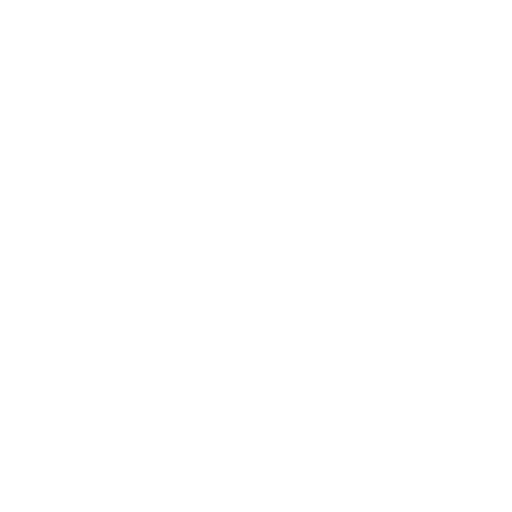
t = 0.00 s
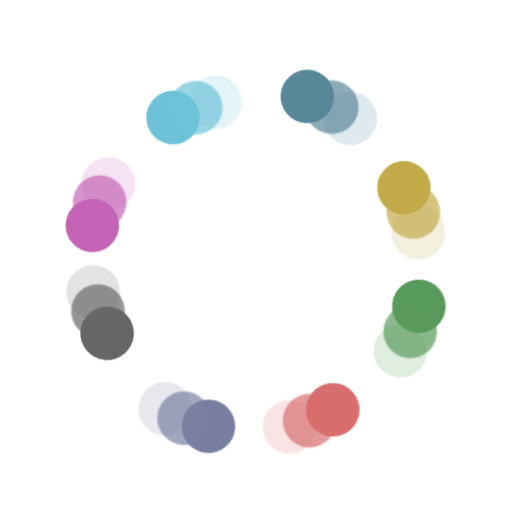
t = 0.25 s
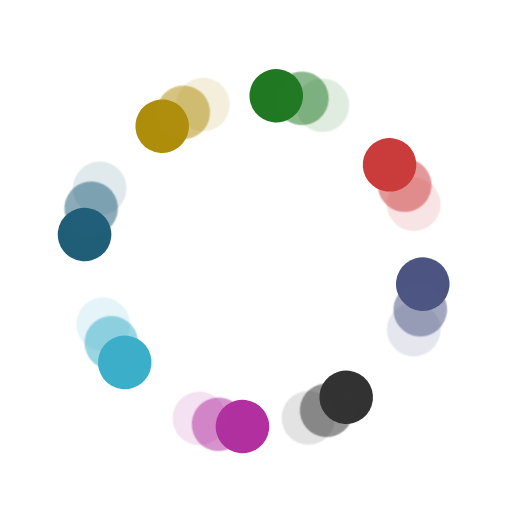
t = 0.53 s
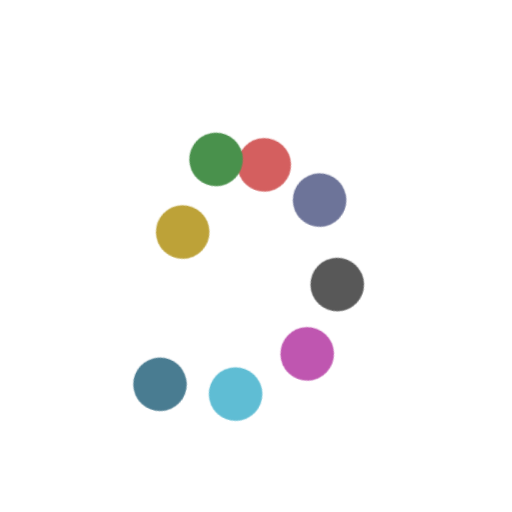
t = 0.80 s
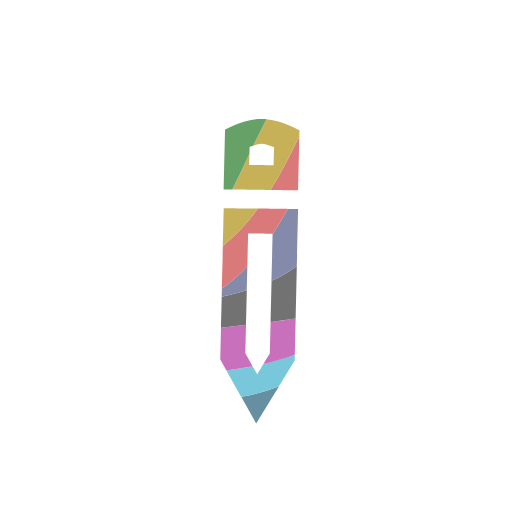
t = 1.08 s
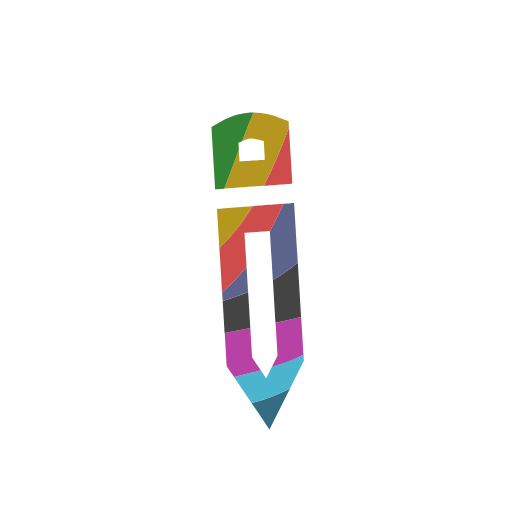
t = 1.33 s

The animated SVG that drew these frames (rendered in a browser with its animation timeline set to each time). Animation: 24 SMIL elements (animate=4,animateTransform=20); one cycle of 1.33 s.

<?xml version="1.0" encoding="UTF-8" standalone="no"?>
<!-- Created with enve https://maurycyliebner.github.io -->

<svg viewBox="0 0 400 400" xmlns="http://www.w3.org/2000/svg" xmlns:xlink="http://www.w3.org/1999/xlink">
 <g transform="translate(7.2042 12.3309)">
  <g transform="translate(194.112 199.412)">
   <g>
    <animateTransform fill="freeze" type="rotate" attributeName="transform" dur="1.33333s" values="42.6;42.6;0;0" calcMode="spline" keyTimes="0;0.625;1;1" keySplines="0 0 1 1;0.286388 1 0.661051 0.994474;0.333333 0.333333 0.666667 0.666667"/>
    <g>
     <animateTransform fill="freeze" type="scale" attributeName="transform" dur="1.33333s" values="8 1;8 1;12 1" calcMode="spline" keyTimes="0;0.625;1" keySplines="0 0 1 1;0.151482 0.837368 0.567026 1"/>
     <g>
      <animateTransform fill="freeze" type="scale" attributeName="transform" dur="1.33333s" values="1 8;1 8;1 12" calcMode="spline" keyTimes="0;0.625;1" keySplines="0 0 1 1;0.149146 0.843809 0.600314 0.993575"/>
      <g transform="skewX(0) skewY(0)">
       <g transform="translate(-7.2042 -12.3309)">
        <g>
         <g transform="translate(53.2363 83.998)">
          <g transform="translate(-45.1758 -62.6718)">
           <g transform="rotate(0)">
            <g transform="scale(0.264583 0.264583)">
             <g transform="skewX(0) skewY(0)">
              <g opacity="1" transform="translate(-53.2363 -83.998)">
               <path fill="#205e78" stroke-width="0.847529" d="M57.9375 78.9785C54.9633 80.4811 51.8103 81.6237 48.5352 82.5176C48.5352 82.5176 52.9258 89.0176 52.9258 89.0176C52.9258 89.0176 57.9375 78.9785 57.9375 78.9785Z" stroke="none"/>
              </g>
             </g>
            </g>
           </g>
          </g>
         </g>
         <g transform="translate(52.7802 76.5459)">
          <g transform="translate(-44.8404 -57.1914)">
           <g transform="rotate(0)">
            <g transform="scale(0.264583 0.264583)">
             <g transform="skewX(0) skewY(0)">
              <g opacity="1" transform="translate(-52.7802 -76.5459)">
               <path fill="#3baeca" stroke-width="0.847529" d="M61.2852 70.5742C58.7892 71.7549 53.4805 73.6094 53.4805 73.6094C53.4805 73.6094 53.4785 73.6094 53.4785 73.6094C53.4785 73.6094 52.0918 76.3867 52.0918 76.3867C52.0918 76.3867 50.7656 74.4219 50.7656 74.4219C48.6081 75.0321 46.4078 75.5733 44.1816 76.0742C44.1816 76.0742 48.5332 82.5176 48.5332 82.5176C51.809 81.6236 54.9627 80.4814 57.9375 78.9785C57.9375 78.9785 61.3789 72.084 61.3789 72.084C61.3789 72.084 61.2852 70.5742 61.2852 70.5742Z" stroke="none"/>
              </g>
             </g>
            </g>
           </g>
          </g>
         </g>
         <g transform="translate(51.585 68.6992)">
          <g transform="translate(-43.9614 -51.4208)">
           <g transform="rotate(0)">
            <g transform="scale(0.264583 0.264583)">
             <g transform="skewX(0) skewY(0)">
              <g opacity="1" transform="translate(-51.585 -68.6992)">
               <path fill="#b12f9e" stroke-width="0.847529" d="M60.709 61.3242C60.709 61.3242 56.5252 62.3102 54.4004 62.75C54.4004 62.75 54.8984 70.7695 54.8984 70.7695C54.8984 70.7695 53.4785 73.6094 53.4785 73.6094C56.1761 72.7511 58.7886 71.7551 61.2852 70.5742C61.2852 70.5742 60.709 61.3242 60.709 61.3242ZM48.1992 63.9941C46.0874 64.4087 43.9815 64.8328 41.8848 65.2734C41.8848 65.2734 42.3926 73.4258 42.3926 73.4258C42.3926 73.4258 44.1816 76.0742 44.1816 76.0742C46.4078 75.5733 48.6081 75.0321 50.7656 74.4219C50.7656 74.4219 48.6523 71.293 48.6523 71.293C48.6523 71.293 48.1992 63.9941 48.1992 63.9941Z" stroke="none"/>
              </g>
             </g>
            </g>
           </g>
          </g>
         </g>
         <g transform="translate(51.0508 56.5674)">
          <g transform="translate(-43.5686 -42.4988)">
           <g transform="rotate(0)">
            <g transform="scale(0.264583 0.264583)">
             <g transform="skewX(0) skewY(0)">
              <g opacity="1" transform="translate(-51.0508 -56.5674)">
               <path fill="#323232" stroke-width="0.847529" d="M59.8711 47.8633C59.8711 47.8633 59.8731 47.8613 59.8731 47.8613C59.8731 47.8613 59.8711 47.8633 59.8711 47.8633ZM59.8711 47.8633C59.8711 47.8633 59.5805 48.13 59.4277 48.2578C57.6433 49.7514 55.7417 51.0565 53.7441 52.207C53.7441 52.207 54.4004 62.75 54.4004 62.75C56.5252 62.3102 58.6274 61.8323 60.709 61.3242C60.709 61.3242 59.8711 47.8633 59.8711 47.8633ZM47.6523 55.1602C45.6258 55.9881 43.5322 56.7089 41.3926 57.3555C41.3926 57.3555 41.8848 65.2734 41.8848 65.2734C43.9815 64.8328 46.0874 64.4087 48.1992 63.9941C48.1992 63.9941 47.6523 55.1602 47.6523 55.1602Z" stroke="none"/>
              </g>
             </g>
            </g>
           </g>
          </g>
         </g>
         <g transform="translate(50.5674 45.3164)">
          <g transform="translate(-43.2131 -34.2247)">
           <g transform="rotate(0)">
            <g transform="scale(0.264583 0.264583)">
             <g transform="skewX(0) skewY(0)">
              <g opacity="1" transform="translate(-50.5674 -45.3164)">
               <path fill="#4c5482" stroke-width="0.847529" d="M58.9648 33.2773C58.9648 33.2773 56.3418 33.4707 56.3418 33.4707C55.3059 35.789 54.201 38.0553 53 40.248C53 40.248 53.7441 52.207 53.7441 52.207C55.7417 51.0565 57.6433 49.7514 59.4277 48.2578C59.5812 48.1294 59.7218 47.9915 59.873 47.8613C59.873 47.8613 58.9648 33.2773 58.9648 33.2773ZM47.2676 48.9707C45.4757 51.2226 43.4918 53.3283 41.2617 55.25C41.2617 55.25 41.3926 57.3555 41.3926 57.3555C43.5322 56.7089 45.6258 55.9881 47.6523 55.1602C47.6523 55.1602 47.2676 48.9707 47.2676 48.9707Z" stroke="none"/>
              </g>
             </g>
            </g>
           </g>
          </g>
         </g>
         <g transform="translate(49.5625 34.9551)">
          <g transform="translate(-42.474 -26.6048)">
           <g transform="rotate(0)">
            <g transform="scale(0.264583 0.264583)">
             <g transform="skewX(0) skewY(0)">
              <g opacity="1" transform="translate(-49.5625 -34.9551)">
               <path fill="#ca3b3b" stroke-width="0.847529" d="M57.7031 14.6602C55.8337 19.5912 53.8617 24.4405 51.5234 29.0117C51.5234 29.0117 58.4395 28.5 58.4395 28.5C58.4742 28.4137 58.5083 28.3266 58.543 28.2402C58.543 28.2402 57.7031 14.6602 57.7031 14.6602ZM56.3418 33.4707C56.3418 33.4707 48.7148 34.0352 48.7148 34.0352C46.4178 37.7812 43.7645 41.2579 40.582 44.3359C40.582 44.3359 41.2617 55.25 41.2617 55.25C43.4918 53.3283 45.4757 51.2226 47.2676 48.9707C47.2676 48.9707 46.748 40.584 46.748 40.584C46.748 40.584 52.9922 40.1191 52.9922 40.1191C52.9922 40.1191 53 40.248 53 40.248C54.201 38.0553 55.3059 35.789 56.3418 33.4707Z" stroke="none"/>
              </g>
             </g>
            </g>
           </g>
          </g>
         </g>
         <g transform="translate(48.8447 27.665)">
          <g transform="translate(-41.9462 -21.2436)">
           <g transform="rotate(0)">
            <g transform="scale(0.264583 0.264583)">
             <g transform="skewX(0) skewY(0)">
              <g opacity="1" transform="translate(-48.8447 -27.665)">
               <path fill="#ae8d0b" stroke-width="0.847529" d="M48.957 10.9941C47.9898 13.3229 47.0584 15.6773 46.1621 18.0566C46.8795 17.7402 47.5937 17.4418 48.2383 17.3906C49.1524 17.318 50.3727 17.7258 51.502 17.9961C51.502 17.9961 51.7891 22.5879 51.7891 22.5879C51.7891 22.5879 45.5449 23.0527 45.5449 23.0527C45.5449 23.0527 45.3691 20.1719 45.3691 20.1719C44.1813 23.3663 43.002 26.5667 41.7813 29.7324C41.7813 29.7324 51.5234 29.0117 51.5234 29.0117C53.8617 24.4405 55.8337 19.5912 57.7031 14.6602C57.7031 14.6602 57.6074 13.1172 57.6074 13.1172C57.6074 13.1172 55.6875 12.3789 55.6875 12.3789C53.3773 11.4951 51.1503 11.0066 48.957 10.9941C48.957 10.9941 48.957 10.9941 48.957 10.9941ZM48.7148 34.0352C48.7148 34.0352 39.9863 34.6797 39.9863 34.6797C39.9863 34.6797 40.1777 37.8301 40.1777 37.8301C40.1777 37.8301 40.582 44.3359 40.582 44.3359C43.7645 41.2579 46.4178 37.7812 48.7148 34.0352Z" stroke="none"/>
              </g>
             </g>
            </g>
           </g>
          </g>
         </g>
         <g transform="translate(43.7891 20.4394)">
          <g transform="translate(-38.2282 -15.9298)">
           <g transform="rotate(0)">
            <g transform="scale(0.264583 0.264583)">
             <g transform="skewX(0) skewY(0)">
              <g opacity="1" transform="translate(-43.7891 -20.4394)">
               <path fill="#207823" stroke-width="0.847529" d="M48.7031 10.9824C48.3781 10.9862 48.0542 11.0016 47.7305 11.0273C45.1409 11.2331 42.7008 12.1538 40.3184 13.5449C40.3184 13.5449 38.6211 14.5332 38.6211 14.5332C38.6211 14.5332 39.5723 29.8965 39.5723 29.8965C39.5723 29.8965 41.7813 29.7324 41.7813 29.7324C43.002 26.5667 44.1813 23.3663 45.3691 20.1719C45.3691 20.1719 45.2637 18.4453 45.2637 18.4453C45.5604 18.3208 45.8616 18.1892 46.1621 18.0566C47.0584 15.6773 47.9898 13.3229 48.957 10.9941C48.8726 10.9937 48.7874 10.9814 48.7031 10.9824C48.7031 10.9824 48.7031 10.9824 48.7031 10.9824Z" stroke="none"/>
              </g>
             </g>
            </g>
           </g>
          </g>
         </g>
        </g>
        <animate fill="freeze" attributeName="opacity" dur="1.33333s" values="0;0;0.91;0.91" calcMode="spline" keyTimes="0;0.625;0.875;1" keySplines="0 0 1 1;0 0 1 1;0 0 1 1"/>
       </g>
      </g>
     </g>
    </g>
   </g>
  </g>
 </g>
 <g transform="translate(199.402 204.517)">
  <g transform="translate(0 0)">
   <g>
    <animateTransform fill="freeze" type="rotate" attributeName="transform" dur="1.33333s" values="0;0;-360;-360" calcMode="spline" keyTimes="0;0;0.75;1" keySplines="0 0 1 1;0.217655 0.799781 0.862264 0.984204;0 0 1 1"/>
    <g transform="scale(1 1)">
     <g transform="skewX(0) skewY(0)">
      <g transform="translate(-199.402 -204.517)">
       <g>
        <g transform="translate(199.252 195.633)">
         <g transform="translate(4.53436 9.06872)">
          <g transform="rotate(0)">
           <g transform="scale(1 1)">
            <g transform="skewX(0) skewY(0)">
             <g opacity="1" transform="translate(-199.252 -195.633)">
              <g>
               <g transform="translate(56.3509 0)">
                <g transform="translate(0 -124.228)">
                 <g>
                  <animateTransform fill="freeze" type="translate" attributeName="transform" dur="1.33333s" values="138.006 0;138.006 0;184.751 0;184.751 0" calcMode="spline" keyTimes="0;0.375;0.75;1" keySplines="0 0 1 1;0.333693 0.0122207 1 1;0 0 1 1"/>
                  <g>
                   <animateTransform fill="freeze" type="translate" attributeName="transform" dur="1.33333s" values="0 318.289;0 318.289;0 303.645;0 303.645" calcMode="spline" keyTimes="0;0.375;0.75;1" keySplines="0 0 1 1;0.333109 0 1 1;0 0 1 1"/>
                   <g transform="rotate(0)">
                    <g transform="scale(1 1)">
                     <g transform="scale(1 1)">
                      <g transform="skewX(0) skewY(0)">
                       <g opacity="1" transform="translate(-56.3509 0)">
                        <g transform="translate(0 124.228)">
                         <ellipse rx="20.9264" fill="#205e78" stroke-width="1" cx="0" cy="0" stroke="none" ry="20.9264"/>
                        </g>
                       </g>
                      </g>
                     </g>
                    </g>
                   </g>
                  </g>
                 </g>
                </g>
               </g>
               <g transform="translate(-52.5088 0)">
                <g transform="translate(0 -125.509)">
                 <g>
                  <animateTransform fill="freeze" type="translate" attributeName="transform" dur="1.33333s" values="244.194 0;244.194 0;189.611 0;189.611 0" calcMode="spline" keyTimes="0;0.375;0.75;1" keySplines="0 0 1 1;0.333109 0.0662941 1 1;0 0 1 1"/>
                  <g>
                   <animateTransform fill="freeze" type="translate" attributeName="transform" dur="1.33333s" values="0 315.337;0 315.337;0 277.854;0 277.854" calcMode="spline" keyTimes="0;0.375;0.75;1" keySplines="0 0 1 1;0.334277 0.0482695 1 1;0 0 1 1"/>
                   <g transform="rotate(0)">
                    <g transform="scale(1 1)">
                     <g transform="scale(1 1)">
                      <g transform="skewX(0) skewY(0)">
                       <g opacity="1" transform="translate(52.5088 0)">
                        <g transform="translate(0 125.509)">
                         <ellipse rx="20.9264" fill="#3baeca" stroke-width="1" cx="0" cy="0" stroke="none" ry="20.9264"/>
                        </g>
                       </g>
                      </g>
                     </g>
                    </g>
                   </g>
                  </g>
                 </g>
                </g>
               </g>
               <g transform="translate(-113.983 0)">
                <g transform="translate(0 -29.4562)">
                 <g>
                  <animateTransform fill="freeze" type="translate" attributeName="transform" dur="1.33333s" values="317.471 0;317.471 0;190.889 0;190.889 0" calcMode="spline" keyTimes="0;0.375;0.75;1" keySplines="0 0 1 1;0.333109 0.0115739 1 1;0 0 1 1"/>
                  <g>
                   <animateTransform fill="freeze" type="translate" attributeName="transform" dur="1.33333s" values="0 239.829;0 239.829;0 239.657;0 259.618;0 259.618" calcMode="spline" keyTimes="0;0.375;0.396339;0.75;1" keySplines="0 0 1 1;0.316954 0.678942 0.651224 1;0.366944 7.10764e-15 1 1;0 0 1 1"/>
                   <g transform="rotate(0)">
                    <g transform="scale(1 1)">
                     <g transform="scale(1 1)">
                      <g transform="skewX(0) skewY(0)">
                       <g opacity="1" transform="translate(113.983 0)">
                        <g transform="translate(0 29.4562)">
                         <ellipse rx="20.9264" fill="#b12f9e" stroke-width="1" cx="0" cy="0" stroke="none" ry="20.9264"/>
                        </g>
                       </g>
                      </g>
                     </g>
                    </g>
                   </g>
                  </g>
                 </g>
                </g>
               </g>
               <g transform="translate(-106.298 0)">
                <g transform="translate(0 55.0702)">
                 <g>
                  <animateTransform fill="freeze" type="translate" attributeName="transform" dur="1.33333s" values="316.759 0;316.759 0;316.759 0;194.521 0;194.521 0" calcMode="spline" keyTimes="0;0.375;0.377574;0.75;1" keySplines="0 0 1 1;0.331054 0.668192 0.664403 1;0.336502 4.44089e-16 1 1;0 0 1 1"/>
                  <g>
                   <animateTransform fill="freeze" type="translate" attributeName="transform" dur="1.33333s" values="0 154.71;0 154.71;0 228.691;0 228.691" calcMode="spline" keyTimes="0;0.375;0.75;1" keySplines="0 0 1 1;0.335445 0.00840695 1 1;0 0 1 1"/>
                   <g transform="rotate(0)">
                    <g transform="scale(1 1)">
                     <g transform="scale(1 1)">
                      <g transform="skewX(0) skewY(0)">
                       <g opacity="1" transform="translate(106.298 0)">
                        <g transform="translate(0 -55.0702)">
                         <ellipse rx="20.9264" fill="#323232" stroke-width="1" cx="0" cy="0" stroke="none" ry="20.9264"/>
                        </g>
                       </g>
                      </g>
                     </g>
                    </g>
                   </g>
                  </g>
                 </g>
                </g>
               </g>
               <g transform="translate(-43.5439 0)">
                <g transform="translate(0 144.719)">
                 <g>
                  <animateTransform fill="freeze" type="translate" attributeName="transform" dur="1.33333s" values="247.503 0;247.503 0;198.898 0;198.898 0" calcMode="spline" keyTimes="0;0.375;0.75;1" keySplines="0 0 1 1;0.333109 0.0342171 1 1;0 0 1 1"/>
                  <g>
                   <animateTransform fill="freeze" type="translate" attributeName="transform" dur="1.33333s" values="0 72.6066;0 72.6066;0 200.424;0 200.424" calcMode="spline" keyTimes="0;0.375;0.75;1" keySplines="0 0 1 1;0.332525 0.0173491 1 1;0 0 1 1"/>
                   <g transform="rotate(0)">
                    <g transform="scale(1 1)">
                     <g transform="scale(1 1)">
                      <g transform="skewX(0) skewY(0)">
                       <g opacity="1" transform="translate(43.5439 0)">
                        <g transform="translate(0 -144.719)">
                         <ellipse rx="20.9264" fill="#4c5482" stroke-width="1" cx="0" cy="0" stroke="none" ry="20.9264"/>
                        </g>
                       </g>
                      </g>
                     </g>
                    </g>
                   </g>
                  </g>
                 </g>
                </g>
               </g>
               <g transform="translate(49.9474 0)">
                <g transform="translate(0 144.719)">
                 <g>
                  <animateTransform fill="freeze" type="translate" attributeName="transform" dur="1.33333s" values="149.509 0;149.509 0;202.284 0;202.284 0" calcMode="spline" keyTimes="0;0.375;0.75;1" keySplines="0 0 1 1;0.331357 0.0160343 1 1;0 0 1 1"/>
                  <g>
                   <animateTransform fill="freeze" type="translate" attributeName="transform" dur="1.33333s" values="0 73.0171;0 73.0171;0 179.303;0 179.303" calcMode="spline" keyTimes="0;0.375;0.75;1" keySplines="0 0 1 1;0.332525 0.00398079 1 1;0 0 1 1"/>
                   <g transform="rotate(0)">
                    <g transform="scale(1 1)">
                     <g transform="scale(1 1)">
                      <g transform="skewX(0) skewY(0)">
                       <g opacity="1" transform="translate(-49.9474 0)">
                        <g transform="translate(0 -144.719)">
                         <ellipse rx="20.9264" fill="#ca3b3b" stroke-width="1" cx="0" cy="0" stroke="none" ry="20.9264"/>
                        </g>
                       </g>
                      </g>
                     </g>
                    </g>
                   </g>
                  </g>
                 </g>
                </g>
               </g>
               <g transform="translate(122.948 0)">
                <g transform="translate(0 -33.2983)">
                 <g>
                  <animateTransform fill="freeze" type="translate" attributeName="transform" dur="1.33333s" values="72.2651 0;72.2651 0;72.2651 0;206.327 0;206.327 0" calcMode="spline" keyTimes="0;0.375;0.376462;0.75;1" keySplines="0 0 1 1;0.332063 0.667529 0.665401 1;0.336838 0 1 1;0 0 1 1"/>
                  <g>
                   <animateTransform fill="freeze" type="translate" attributeName="transform" dur="1.33333s" values="0 237.918;0 237.918;0 143.275;0 143.275" calcMode="spline" keyTimes="0;0.375;0.75;1" keySplines="0 0 1 1;0.334277 0.0055515 1 1;0 0 1 1"/>
                   <g transform="rotate(0)">
                    <g transform="scale(1 1)">
                     <g transform="scale(1 1)">
                      <g transform="skewX(0) skewY(0)">
                       <g opacity="1" transform="translate(-122.948 0)">
                        <g transform="translate(0 33.2983)">
                         <ellipse rx="20.9264" fill="#ae8d0b" stroke-width="1" cx="0" cy="0" stroke="none" ry="20.9264"/>
                        </g>
                       </g>
                      </g>
                     </g>
                    </g>
                   </g>
                  </g>
                 </g>
                </g>
               </g>
               <g transform="translate(117.825 0)">
                <g transform="translate(0 51.2281)">
                 <g>
                  <animateTransform fill="freeze" type="translate" attributeName="transform" dur="1.33333s" values="72.4969 0;72.4969 0;210.033 0;210.033 0" calcMode="spline" keyTimes="0;0.375;0.75;1" keySplines="0 0 1 1;0.333693 0.0313082 1 1;0 0 1 1"/>
                  <g>
                   <animateTransform fill="freeze" type="translate" attributeName="transform" dur="1.33333s" values="0 144.607;0 144.607;0 144.793;0 114.147;0 114.147" calcMode="spline" keyTimes="0;0.375;0.392227;0.75;1" keySplines="0 0 1 1;0.320168 0.676555 0.654109 1;0.36319 1.88738e-15 1 1;0 0 1 1"/>
                   <g transform="rotate(0)">
                    <g transform="scale(1 1)">
                     <g transform="scale(1 1)">
                      <g transform="skewX(0) skewY(0)">
                       <g opacity="1" transform="translate(-117.825 0)">
                        <g transform="translate(0 -51.2281)">
                         <ellipse rx="20.9264" fill="#207823" stroke-width="1" cx="0" cy="0" stroke="none" ry="20.9264"/>
                        </g>
                       </g>
                      </g>
                     </g>
                    </g>
                   </g>
                  </g>
                 </g>
                </g>
               </g>
              </g>
             </g>
            </g>
           </g>
          </g>
         </g>
        </g>
        <g transform="translate(197.178 202.066)">
         <g transform="translate(3.58508 8.68104)">
          <g transform="rotate(8.7)">
           <g transform="scale(1 1)">
            <g transform="skewX(0) skewY(0)">
             <g transform="translate(-197.178 -202.066)">
              <g>
               <g transform="translate(56.3509 -124.228)">
                <g transform="translate(138.006 318.289)">
                 <g transform="rotate(0)">
                  <g transform="scale(1 1)">
                   <g transform="skewX(0) skewY(0)">
                    <g opacity="1" transform="translate(-56.3509 124.228)">
                     <ellipse rx="20.9264" fill="#205e78" stroke-width="1" cx="0" cy="0" stroke="none" ry="20.9264"/>
                    </g>
                   </g>
                  </g>
                 </g>
                </g>
               </g>
               <g transform="translate(122.948 -33.2983)">
                <g transform="translate(72.2651 237.918)">
                 <g transform="rotate(0)">
                  <g transform="scale(1 1)">
                   <g transform="skewX(0) skewY(0)">
                    <g opacity="1" transform="translate(-122.948 33.2983)">
                     <ellipse rx="20.9264" fill="#ae8d0b" stroke-width="1" cx="0" cy="0" stroke="none" ry="20.9264"/>
                    </g>
                   </g>
                  </g>
                 </g>
                </g>
               </g>
               <g transform="translate(-43.5439 144.719)">
                <g transform="translate(247.503 72.6066)">
                 <g transform="rotate(0)">
                  <g transform="scale(1 1)">
                   <g transform="skewX(0) skewY(0)">
                    <g opacity="1" transform="translate(43.5439 -144.719)">
                     <ellipse rx="20.9264" fill="#4c5482" stroke-width="1" cx="0" cy="0" stroke="none" ry="20.9264"/>
                    </g>
                   </g>
                  </g>
                 </g>
                </g>
               </g>
               <g transform="translate(-52.5088 -125.509)">
                <g transform="translate(244.194 315.337)">
                 <g transform="rotate(0)">
                  <g transform="scale(1 1)">
                   <g transform="skewX(0) skewY(0)">
                    <g opacity="1" transform="translate(52.5088 125.509)">
                     <ellipse rx="20.9264" fill="#3baeca" stroke-width="1" cx="0" cy="0" stroke="none" ry="20.9264"/>
                    </g>
                   </g>
                  </g>
                 </g>
                </g>
               </g>
               <g transform="translate(-113.983 -29.4562)">
                <g transform="translate(317.471 239.829)">
                 <g transform="rotate(0)">
                  <g transform="scale(1 1)">
                   <g transform="skewX(0) skewY(0)">
                    <g opacity="1" transform="translate(113.983 29.4562)">
                     <ellipse rx="20.9264" fill="#b12f9e" stroke-width="1" cx="0" cy="0" stroke="none" ry="20.9264"/>
                    </g>
                   </g>
                  </g>
                 </g>
                </g>
               </g>
               <g transform="translate(49.9474 144.719)">
                <g transform="translate(149.509 73.0171)">
                 <g transform="rotate(0)">
                  <g transform="scale(1 1)">
                   <g transform="skewX(0) skewY(0)">
                    <g opacity="1" transform="translate(-49.9474 -144.719)">
                     <ellipse rx="20.9264" fill="#ca3b3b" stroke-width="1" cx="0" cy="0" stroke="none" ry="20.9264"/>
                    </g>
                   </g>
                  </g>
                 </g>
                </g>
               </g>
               <g transform="translate(117.825 51.2281)">
                <g transform="translate(72.4969 144.607)">
                 <g transform="rotate(0)">
                  <g transform="scale(1 1)">
                   <g transform="skewX(0) skewY(0)">
                    <g opacity="1" transform="translate(-117.825 -51.2281)">
                     <ellipse rx="20.9264" fill="#207823" stroke-width="1" cx="0" cy="0" stroke="none" ry="20.9264"/>
                    </g>
                   </g>
                  </g>
                 </g>
                </g>
               </g>
               <g transform="translate(-106.298 55.0702)">
                <g transform="translate(316.759 154.71)">
                 <g transform="rotate(0)">
                  <g transform="scale(1 1)">
                   <g transform="skewX(0) skewY(0)">
                    <g opacity="1" transform="translate(106.298 -55.0702)">
                     <ellipse rx="20.9264" fill="#323232" stroke-width="1" cx="0" cy="0" stroke="none" ry="20.9264"/>
                    </g>
                   </g>
                  </g>
                 </g>
                </g>
               </g>
              </g>
              <animate fill="freeze" attributeName="opacity" dur="1.33333s" values="0.695;0.695;0;0" calcMode="spline" keyTimes="0;0.375;0.4625;1" keySplines="0 0 1 1;0 0 1 1;0 0 1 1"/>
             </g>
            </g>
           </g>
          </g>
         </g>
        </g>
        <g transform="translate(199.252 195.633)">
         <g transform="translate(4.53436 9.06872)">
          <g transform="rotate(15.8)">
           <g transform="scale(1 1)">
            <g transform="skewX(0) skewY(0)">
             <g transform="translate(-199.252 -195.633)">
              <g>
               <g transform="translate(56.3509 -124.228)">
                <g transform="translate(138.006 318.289)">
                 <g transform="rotate(0)">
                  <g transform="scale(1 1)">
                   <g transform="skewX(0) skewY(0)">
                    <g opacity="1" transform="translate(-56.3509 124.228)">
                     <ellipse rx="20.9264" fill="#205e78" stroke-width="1" cx="0" cy="0" stroke="none" ry="20.9264"/>
                    </g>
                   </g>
                  </g>
                 </g>
                </g>
               </g>
               <g transform="translate(122.948 -33.2983)">
                <g transform="translate(72.2651 237.918)">
                 <g transform="rotate(0)">
                  <g transform="scale(1 1)">
                   <g transform="skewX(0) skewY(0)">
                    <g opacity="1" transform="translate(-122.948 33.2983)">
                     <ellipse rx="20.9264" fill="#ae8d0b" stroke-width="1" cx="0" cy="0" stroke="none" ry="20.9264"/>
                    </g>
                   </g>
                  </g>
                 </g>
                </g>
               </g>
               <g transform="translate(-43.5439 144.719)">
                <g transform="translate(247.503 72.6066)">
                 <g transform="rotate(0)">
                  <g transform="scale(1 1)">
                   <g transform="skewX(0) skewY(0)">
                    <g opacity="1" transform="translate(43.5439 -144.719)">
                     <ellipse rx="20.9264" fill="#4c5482" stroke-width="1" cx="0" cy="0" stroke="none" ry="20.9264"/>
                    </g>
                   </g>
                  </g>
                 </g>
                </g>
               </g>
               <g transform="translate(-52.5088 -125.509)">
                <g transform="translate(244.194 315.337)">
                 <g transform="rotate(0)">
                  <g transform="scale(1 1)">
                   <g transform="skewX(0) skewY(0)">
                    <g opacity="1" transform="translate(52.5088 125.509)">
                     <ellipse rx="20.9264" fill="#3baeca" stroke-width="1" cx="0" cy="0" stroke="none" ry="20.9264"/>
                    </g>
                   </g>
                  </g>
                 </g>
                </g>
               </g>
               <g transform="translate(-113.983 -29.4562)">
                <g transform="translate(317.471 239.829)">
                 <g transform="rotate(0)">
                  <g transform="scale(1 1)">
                   <g transform="skewX(0) skewY(0)">
                    <g opacity="1" transform="translate(113.983 29.4562)">
                     <ellipse rx="20.9264" fill="#b12f9e" stroke-width="1" cx="0" cy="0" stroke="none" ry="20.9264"/>
                    </g>
                   </g>
                  </g>
                 </g>
                </g>
               </g>
               <g transform="translate(49.9474 144.719)">
                <g transform="translate(149.509 73.0171)">
                 <g transform="rotate(0)">
                  <g transform="scale(1 1)">
                   <g transform="skewX(0) skewY(0)">
                    <g opacity="1" transform="translate(-49.9474 -144.719)">
                     <ellipse rx="20.9264" fill="#ca3b3b" stroke-width="1" cx="0" cy="0" stroke="none" ry="20.9264"/>
                    </g>
                   </g>
                  </g>
                 </g>
                </g>
               </g>
               <g transform="translate(117.825 51.2281)">
                <g transform="translate(72.4969 144.607)">
                 <g transform="rotate(0)">
                  <g transform="scale(1 1)">
                   <g transform="skewX(0) skewY(0)">
                    <g opacity="1" transform="translate(-117.825 -51.2281)">
                     <ellipse rx="20.9264" fill="#207823" stroke-width="1" cx="0" cy="0" stroke="none" ry="20.9264"/>
                    </g>
                   </g>
                  </g>
                 </g>
                </g>
               </g>
               <g transform="translate(-106.298 55.0702)">
                <g transform="translate(316.759 154.71)">
                 <g transform="rotate(0)">
                  <g transform="scale(1 1)">
                   <g transform="skewX(0) skewY(0)">
                    <g opacity="1" transform="translate(106.298 -55.0702)">
                     <ellipse rx="20.9264" fill="#323232" stroke-width="1" cx="0" cy="0" stroke="none" ry="20.9264"/>
                    </g>
                   </g>
                  </g>
                 </g>
                </g>
               </g>
              </g>
              <animate fill="freeze" attributeName="opacity" dur="1.33333s" values="0.19;0.19;0;0" calcMode="spline" keyTimes="0;0.375;0.4625;1" keySplines="0 0 1 1;0 0 1 1;0 0 1 1"/>
             </g>
            </g>
           </g>
          </g>
         </g>
        </g>
       </g>
       <animate fill="freeze" attributeName="opacity" dur="1.33333s" values="0;0;1;1;0;0" calcMode="spline" keyTimes="0;0;0.25;0.5625;0.75;1" keySplines="0 0 1 1;0 0 1 1;0 0.333333 1 0.666667;0 0 1 1;0 0 1 1"/>
      </g>
     </g>
    </g>
   </g>
  </g>
 </g>
 <defs>
  <linearGradient id="0x000001b32dbffba0">
   <stop stop-color="#080827" offset="0"/>
   <stop stop-color="#553475" offset="1"/>
  </linearGradient>
  <linearGradient id="0x000001b32dc02510">
   <stop stop-color="#080827" offset="0"/>
   <stop stop-color="#553475" offset="1"/>
  </linearGradient>
 </defs>
</svg>
